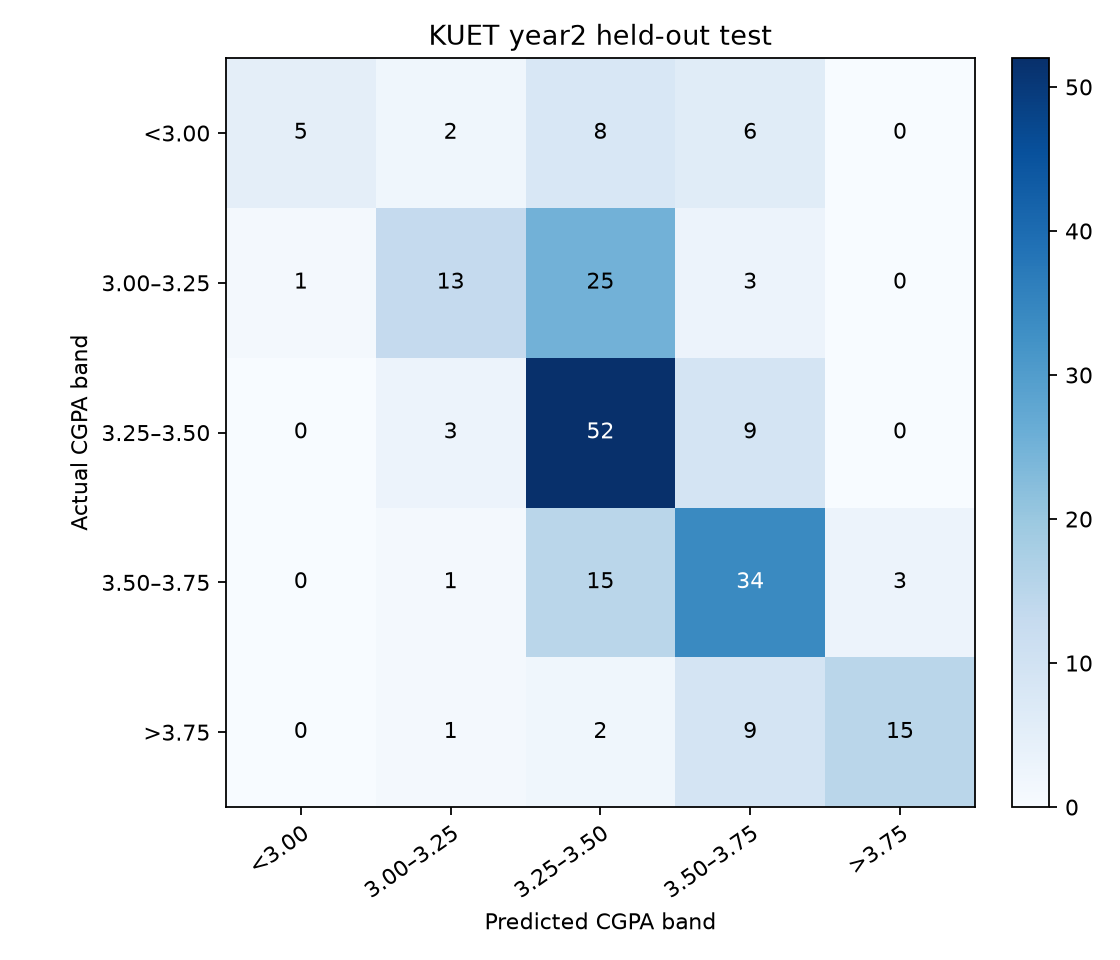

The data file committed next to this chart (first rows):
actual_band, <3.00, 3.00–3.25, 3.25–3.50, 3.50–3.75, >3.75
<3.00, 5, 2, 8, 6, 0
3.00–3.25, 1, 13, 25, 3, 0
3.25–3.50, 0, 3, 52, 9, 0
3.50–3.75, 0, 1, 15, 34, 3
>3.75, 0, 1, 2, 9, 15
